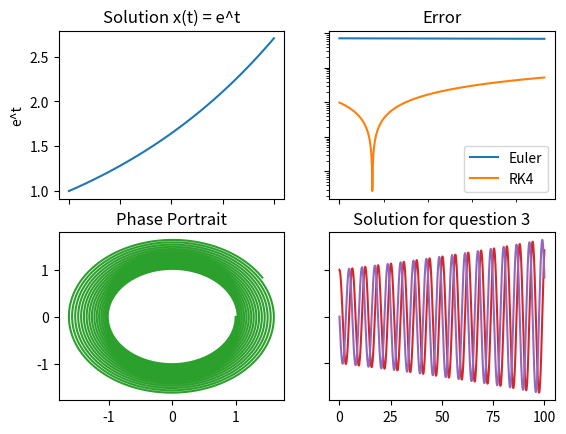

Generate this figure with matplotlib:
#%%
import numpy as np
import matplotlib.pyplot as plt

#%%

def VDP(x,t=0): # Define ODE: Van Der Pol Oscillator
    x_dot = np.zeros(len(x))
    x_dot[0] = x[1]
    x_dot[1] = (1-x[0]**2)*x[1]-x[0]
    return x_dot

def f(x,t=0): # Define ODE: dxdt = x, solution: x(t) = x0*exp(x)
    return(x)

def g(x,t=0): # Define ODE: d2xdt2 = -x
    x_dot=np.zeros(len(x))
    x_dot[0] = x[1]
    x_dot[1] = -x[0]
    return x_dot


def euler_step(deltat_max,x_n, f): # define function to compute a single euler step
    x_n1 = x_n + deltat_max*f(x_n)
    return x_n1

def RK_step(h,x,t,func): # h: time_step, x = current solution, t = current time, f = ODE function
    k1 = func(x,t)
    k2 = func(x+h*k1/2, t+h/2)
    k3 = func(x + h*k2/2, t+ h/2)
    k4 = func(x+h*k3, t+h)
    x_n1 = x + (h/6)*(k1+2*k2+2*k3+k4)
    return x_n1

def solve_to(func, x0, t, deltat_max, method): # Method == 1: EULER, method == 2: RUNGE-KUTTA

    counter = 0
    x_old = np.array(x0)
    t_space = np.arange(0,t+deltat_max,deltat_max)


    x = np.zeros([len(x_old),len(t_space)])

    if method == 1:  
    # Perform integration of ODE function using EULER METHOD in range t

        for i in t_space:
            x[:,counter] = x_old
            x_new = euler_step(deltat_max,x_old,func)
            x_old = x_new
            counter += 1
        return [x,t_space]

    else: # Perform integration of ODE function using RUNGE-KUTTA method in range t
            
        for i in t_space:
            x[:,counter] = x_old
            x_new = RK_step(deltat_max, x_old, i,func)
            x_old = x_new
            counter += 1
        return [x,t_space]
 
def error_func(deltat_min,deltat_max):

    x_true  = np.exp(1)
    t_step_space = np.logspace(deltat_min,deltat_max,1000)
    error = np.zeros([2,len(t_step_space)])


    for i in [1,2]:

        counter = 0
        for j in t_step_space:
            
            [x,t] = solve_to(f,[1],1,j,i)
            error[i-1,counter] = abs(x[0,-1]-x_true)
            counter +=1

    return [error,t_step_space]



# %% # Produce and plot all results

[error, t_step_space] = error_func(10**-5,0.01)

[x_2d,t_space_2d] = solve_to(func = g, x0 = [1,0], t = 100, deltat_max = 0.01, method = 1) # Results for 2-D system in question 3
[x_1d,t_space] = solve_to(func = f, x0 = [1], t = 1, deltat_max = 0.01, method = 1) # Results for first order system in question 1


#%%

fig, axs = plt.subplots(2, 2)
axs[0, 0].plot(t_space,x_1d[0])
axs[0, 0].set_title('Solution x(t) = e^t')
axs[0, 0].set(xlabel='t', ylabel='e^t')


axs[0, 1].plot(t_step_space, error[0,:], 'tab:blue')
axs[0, 1].plot(t_step_space, error[1,:], 'tab:orange')
axs[0, 1].set_title('Error')
axs[0, 1].loglog()
axs[0, 1].legend(['Euler','RK4'],loc="best")
axs[0, 1].set(xlabel='Time-Step', ylabel='Error')

axs[1, 0].plot(x_2d[0], x_2d[1], 'tab:green')
axs[1, 0].set_title('Phase Portrait')


axs[1, 1].plot(t_space_2d, x_2d[0],  'tab:red')
axs[1, 1].plot(t_space_2d, x_2d[1], 'tab:purple')
axs[1, 1].set_title('Solution for question 3')

# Hide x labels and tick labels for top plots and y ticks for right plots.
for ax in axs.flat:
    ax.label_outer()

# %%
